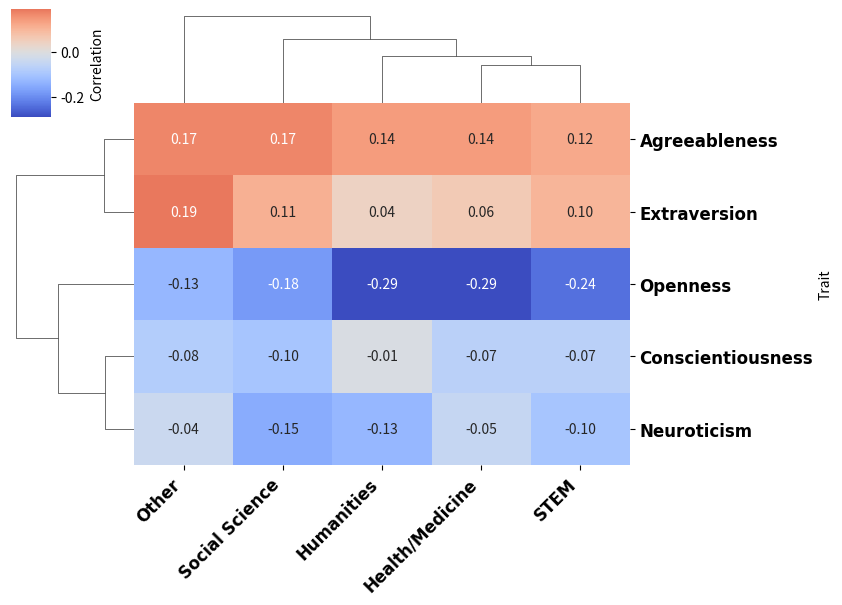

This chart was generated by the following Python code:
import matplotlib.pyplot as plt
import seaborn as sns
import pandas as pd

# Create the dataframe
# data = {
#     "Trait": ["Agreeableness", "Conscientiousness", "Extraversion", "Neuroticism", "Openness"],
#     "Health/Medicine": [-0.03, -0.29, -0.50, -0.68, -0.79],
#     "Humanities": [0.08, -0.25, -0.47, -0.64, -0.75],
#     "STEM": [-0.10, -0.15, -0.51, -0.68, -0.71],
#     "Social Science": [0.01, -0.31, -0.56, -0.72, -0.83],
#     "Other": [-0.04, -0.04, -0.44, -0.66, -0.75]
# }

data = {
    "Trait": ["Agreeableness", "Conscientiousness", "Extraversion", "Neuroticism", "Openness"],
    "Health/Medicine": [0.14, -0.07, 0.06, -0.05, -0.29],
    "Humanities": [0.14, -0.01, 0.04, -0.13, -0.29],
    "Other": [0.17, -0.08, 0.19, -0.04, -0.13],
    "STEM": [0.12, -0.07, 0.10, -0.10, -0.24],
    "Social Science": [0.17, -0.10, 0.11, -0.15, -0.18]
}

df = pd.DataFrame(data)
df.set_index("Trait", inplace=True)

# Clustered heatmap
g = sns.clustermap(
    df, annot=True, cmap="coolwarm", center=0, fmt=".2f",
    figsize=(8, 6), cbar_kws={'label': 'Correlation'}
)

# rotate x tick labels for better readability
plt.setp(g.ax_heatmap.get_xticklabels(), rotation=45, ha="right")

# Change font properties of x and y tick labels
for label in g.ax_heatmap.get_xticklabels():
    label.set_fontsize(12)           # change font size
    label.set_fontname("Arial")      # change font family
    label.set_fontweight("bold")     # change font weight

for label in g.ax_heatmap.get_yticklabels():
    label.set_fontsize(12)
    label.set_fontname("Arial")
    label.set_fontweight("bold")

# plt.suptitle("Clustered Correlation Heatmap of Traits and Task Groups", y=1.02, fontsize=14)
plt.savefig("correlation.pdf", dpi=300, bbox_inches="tight")
plt.show()